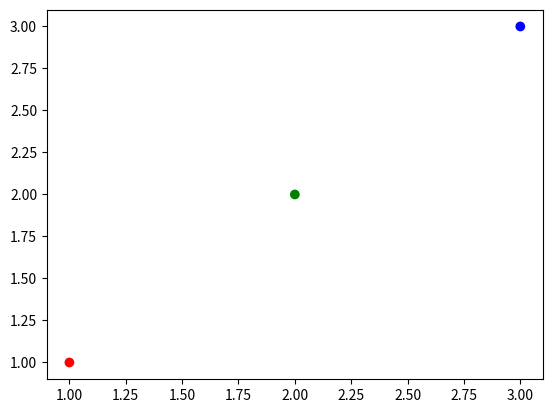

Recreate this plot in Python.

'''class PointRepository:
    def __init__(self):
        self.data = []

    def getPointRepo(self):
        return self.data

    def addPoint(self, Mypoint):
        self.data.append(Mypoint)

    def DeletePoint(self,p, poz):
        p.pop(poz)
        return p'''



import math

import matplotlib.pyplot as plt


class PointRepo:
    # my_list = []

    def _str_(self):
        """
        A function that prints a string with the details about my point
        Output : The string
        """
        res = ""
        for elem in self.my_list:
            res += "Point (" + str(elem.coord_x) + ", " + str(elem.coord_y) + ") of colour " + elem.colour + ".\n"
        return res

    def _init_(self, my_list):
        self.my_list = my_list

    def addPoint(self, point):
        '''
        Add a new point in the list
        '''
        self.my_list.append(point)

    def getAllPoints(self):
        '''
        Get all points from the repository
        '''
        return self.my_list

    def pointAtIndex(self, i):
        '''
        Get a point at a given index
        '''
        return self.my_list[i]

    def getAllPointsOfColour(self, colour):
        '''
        Get all points of a given colour
        '''
        l = []
        for elem in self.my_list:
            if elem.getcolour() == colour:
                l.append(elem)
        return l

    def getAllPointsInsideSquare(self, corner, length):
        '''
        Get all points that are inside a given square
        '''
        l = []
        for elem in self.my_list:
            if corner.get_x() <= elem.get_x() <= corner.get_x() + length and corner.get_y() - length <= elem.get_y() <= corner.get_y():
                l.append(elem)
        return l

    def getMinDistance(self, p1, p2):
        '''
        Get the minimum distance between two points
        '''
        return math.sqrt((p2.get_x() - p1.get_x())**2 + (p2.get_y() - p1.get_y())**2)

    def updatePoint(self, a, b, colour, i):
        '''
        Update a points at a given index
        '''
        self.my_list[i].set_x(a)
        self.my_list[i].set_y(b)
        self.my_list[i].set_colour(colour)

    def deletePointByIndex(self, i):
        '''
        Delete a point by index
        '''
        del (self.my_list[i])

    def deletePointsInsideSquare(self, corner, length):
        '''
        Delete all points that are inside a given square
        '''
        for elem in self.my_list():
            if corner.get_x() <= elem.get_x() <= corner.get_x() + length and corner.get_y() - length <= elem.get_y() <= corner.get_y():
                self.my_list.remove(elem)

    def plotAllPoints(self):
        '''
        Plot all points in a chart ( using library matplotlib )
        '''
        x_list = []
        y_list = []
        colour_list = []
        for elem in self.my_list:
            x_list.append(elem.get_x())
            y_list.append(elem.get_y())
            colour_list.append(elem.get_colour())


x = [1, 2, 3]
y = [1, 2, 3]
col = ["red", "green", "blue"]
plt.scatter(x, y, c=col)
plt.show()



